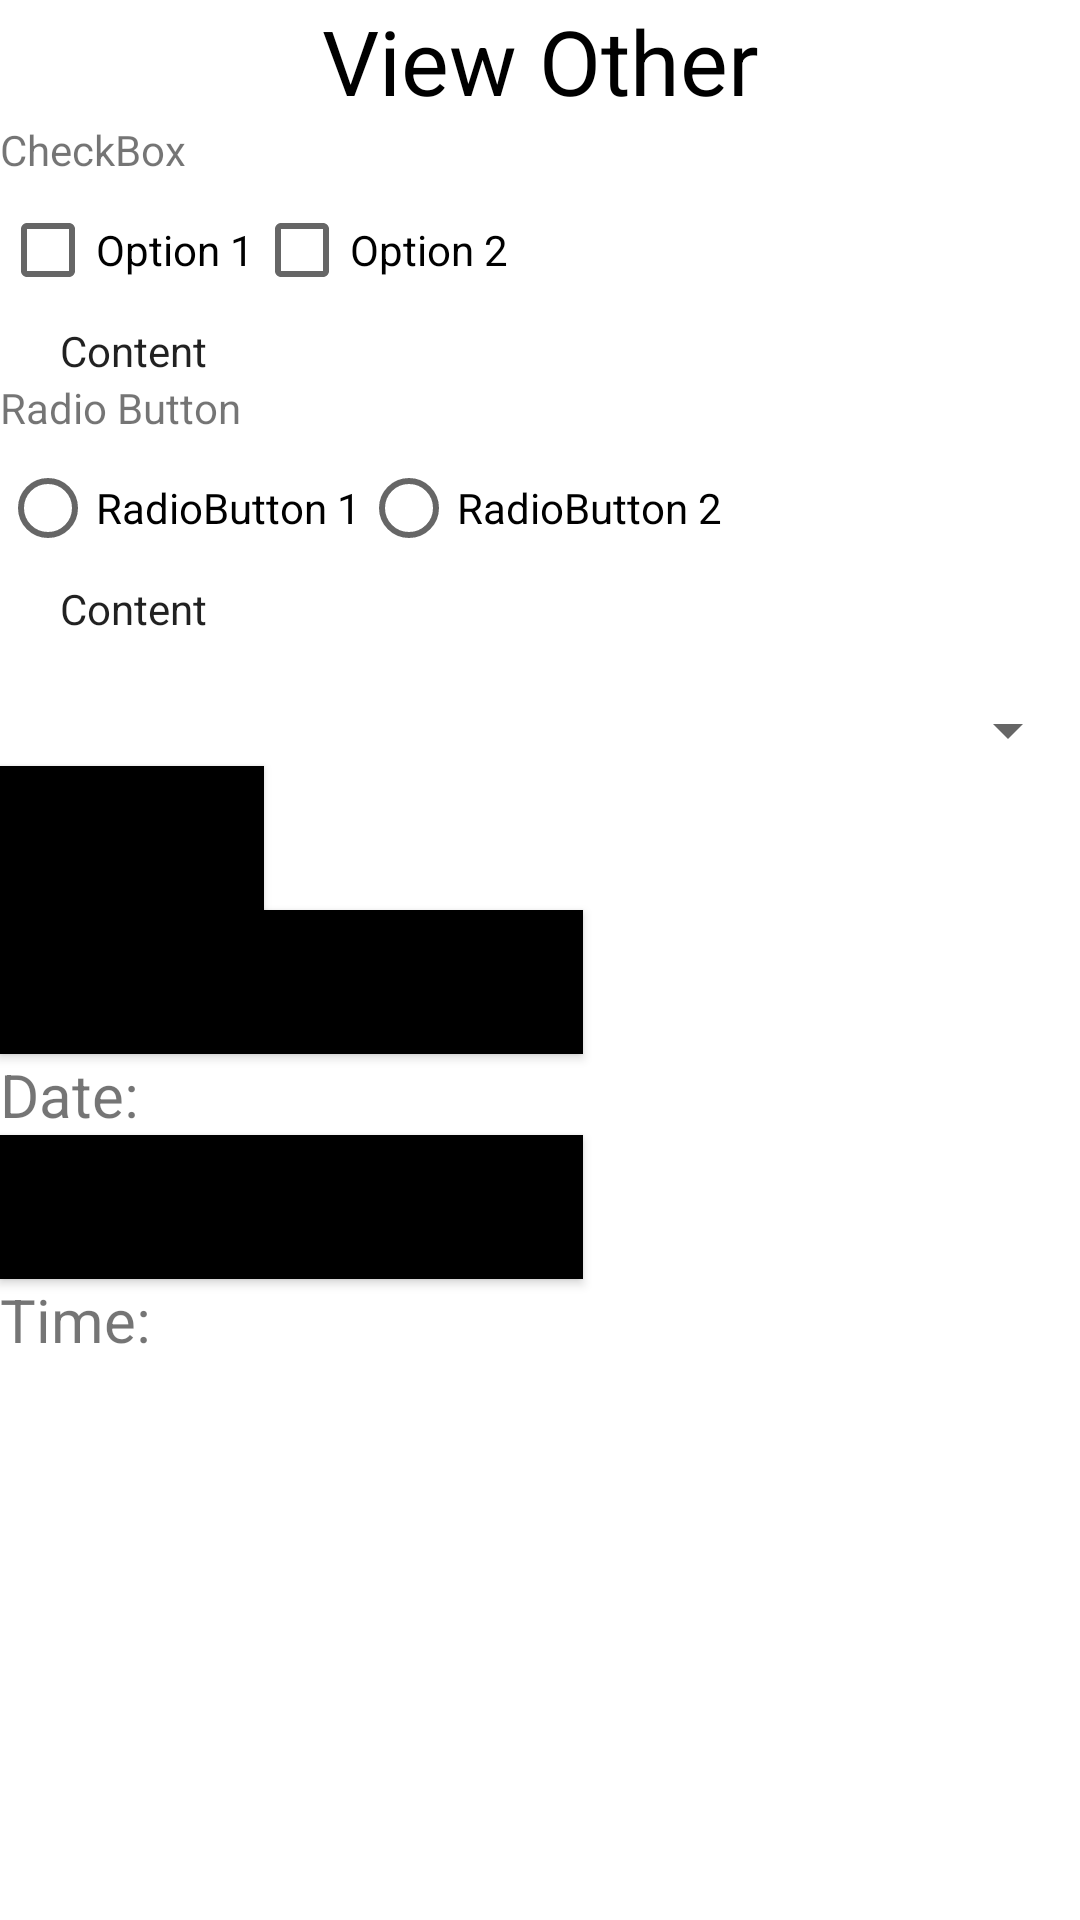

The Android layout XML behind this screen, and the referenced resources:
<!-- AndroidManifest.xml: application theme Theme.MyApplication -->
<!-- res/layout/fragment_view_other.xml -->
<?xml version="1.0" encoding="utf-8"?>
<FrameLayout xmlns:android="http://schemas.android.com/apk/res/android"
    xmlns:tools="http://schemas.android.com/tools"
    android:layout_width="match_parent"
    android:layout_height="match_parent"
    xmlns:app="http://schemas.android.com/apk/res-auto"
    tools:context=".ui.home.view_other.ViewOtherFragment">

    

    <androidx.constraintlayout.widget.ConstraintLayout
        android:layout_width="match_parent"
        android:layout_height="match_parent">
        <TextView
            android:id="@+id/textViewTitle"
            app:layout_constraintTop_toTopOf="parent"
            android:textAlignment="center"
            android:textColor="@color/black"
            android:textSize="30sp"
            android:layout_width="match_parent"
            android:layout_height="wrap_content"
            android:text="View Other" />
        <androidx.constraintlayout.widget.ConstraintLayout
            app:layout_constraintTop_toBottomOf="@+id/textViewTitle"
            app:layout_constraintBottom_toBottomOf="parent"
            android:layout_width="match_parent"
            android:layout_height="0dp">
            <LinearLayout
                app:layout_constraintTop_toTopOf="@+id/guideLineHorizontalMainTop"
                app:layout_constraintLeft_toLeftOf="parent"
                app:layout_constraintRight_toRightOf="parent"
                android:layout_width="match_parent"
                android:layout_height="0dp"
                android:orientation="vertical"
                tools:ignore="UnknownIdInLayout">
                <TextView
                    android:text="CheckBox"
                    android:layout_width="wrap_content"
                    android:layout_height="wrap_content"/>
                <LinearLayout
                    android:layout_width="wrap_content"
                    android:layout_height="wrap_content"
                    android:weightSum="2"
                    android:orientation="vertical">
                    <LinearLayout
                        android:layout_weight="2"
                        android:orientation="horizontal"
                        android:layout_height="0dp"
                        android:layout_width="wrap_content">
                        <CheckBox
                            android:id="@+id/checkboxOption1"
                            android:text="Option 1"
                            android:layout_width="wrap_content"
                            android:layout_height="wrap_content"/>
                        <CheckBox
                            android:id="@+id/checkboxOption2"
                            android:text="Option 2"
                            android:layout_width="wrap_content"
                            android:layout_height="wrap_content"/>

                    </LinearLayout>
                    <TextView
                        android:id="@+id/textViewResultCheckBox"
                        android:textSize="14sp"
                        android:textColor="@color/material_on_surface_emphasis_high_type"
                        android:layout_marginStart="20dp"
                        android:text="Content"
                        android:layout_width="wrap_content"
                        android:layout_height="wrap_content"/>

                </LinearLayout>
                <LinearLayout
                    android:layout_width="wrap_content"
                    android:layout_height="wrap_content"
                    android:weightSum="2"
                    android:orientation="vertical">
                    <TextView
                        android:text="Radio Button"
                        android:layout_width="wrap_content"
                        android:layout_height="wrap_content"/>
                    <LinearLayout
                        android:layout_weight="2"
                        android:orientation="vertical"
                        android:layout_height="wrap_content"
                        android:layout_width="wrap_content">
                        <RadioGroup
                            android:layout_width="wrap_content"
                            android:layout_height="wrap_content"
                            android:orientation="horizontal">
                            <RadioButton
                                android:id="@+id/radioButtonOption1"
                                android:text="RadioButton 1"
                                android:layout_width="wrap_content"
                                android:layout_height="wrap_content"/>
                            <RadioButton
                                android:id="@+id/radioButtonOption2"
                                android:text="RadioButton 2"
                                android:layout_width="wrap_content"
                                android:layout_height="wrap_content"/>
                        </RadioGroup>
                        <TextView
                            android:id="@+id/textViewResultRadioButton"
                            android:textSize="14sp"
                            android:textColor="@color/material_on_surface_emphasis_high_type"
                            android:layout_marginStart="20dp"
                            android:text="Content"
                            android:layout_width="wrap_content"
                            android:layout_height="wrap_content"/>
                    </LinearLayout>


                </LinearLayout>
                <TextView

                    android:layout_width="wrap_content"
                    android:layout_height="wrap_content"/>
                <Spinner
                    android:id="@+id/spinnerProduct"
                    android:layout_width="match_parent"
                    android:layout_height="wrap_content"/>

                <Button
                    android:id="@+id/buttonShowDialog"
                    android:text="Click Me"
                    android:background="@color/black"
                    android:layout_width="wrap_content"
                    android:layout_height="wrap_content"/>
                <Button
                    android:id="@+id/buttonShowDatePicker"
                    android:text="Click Me Show Date Picker"
                    android:background="@color/black"
                    android:layout_width="wrap_content"
                    android:layout_height="wrap_content"/>
                <TextView
                    android:id="@+id/textViewValueDateTimePicker"
                    android:text="Date: "
                    android:textSize="20sp"
                    android:layout_width="wrap_content"
                    android:layout_height="wrap_content"/>
                <Button
                    android:id="@+id/buttonShowTimePicker"
                    android:text="Click Me Show Date Picker"
                    android:background="@color/black"
                    android:layout_width="wrap_content"
                    android:layout_height="wrap_content"/>
                <TextView
                    android:id="@+id/textViewValueTimePicker"
                    android:text="Time: "
                    android:textSize="20sp"
                    android:layout_width="wrap_content"
                    android:layout_height="wrap_content"/>
            </LinearLayout>

        </androidx.constraintlayout.widget.ConstraintLayout>
    </androidx.constraintlayout.widget.ConstraintLayout>


</FrameLayout>
<!-- resources referenced by this layout -->
<resources>
  <color name="black">#FF000000</color>
  <style name="Theme.MyApplication" parent="Theme.MaterialComponents.DayNight.DarkActionBar">
          
          <item name="colorPrimary">@color/white</item>
          <item name="colorPrimaryVariant">@color/black</item>
          <item name="colorOnPrimary">@color/white</item>
          
          <item name="colorSecondary">@color/teal_200</item>
          <item name="colorSecondaryVariant">@color/teal_700</item>
          <item name="colorOnSecondary">@color/black</item>
          
          <item name="android:statusBarColor" tools:targetApi="l">?attr/colorPrimaryVariant</item>
          
          <item name="windowNoTitle">true</item>
      </style>
  <color name="white">#FFFFFFFF</color>
  <color name="teal_200">#FF03DAC5</color>
  <color name="teal_700">#FF018786</color>
</resources>
